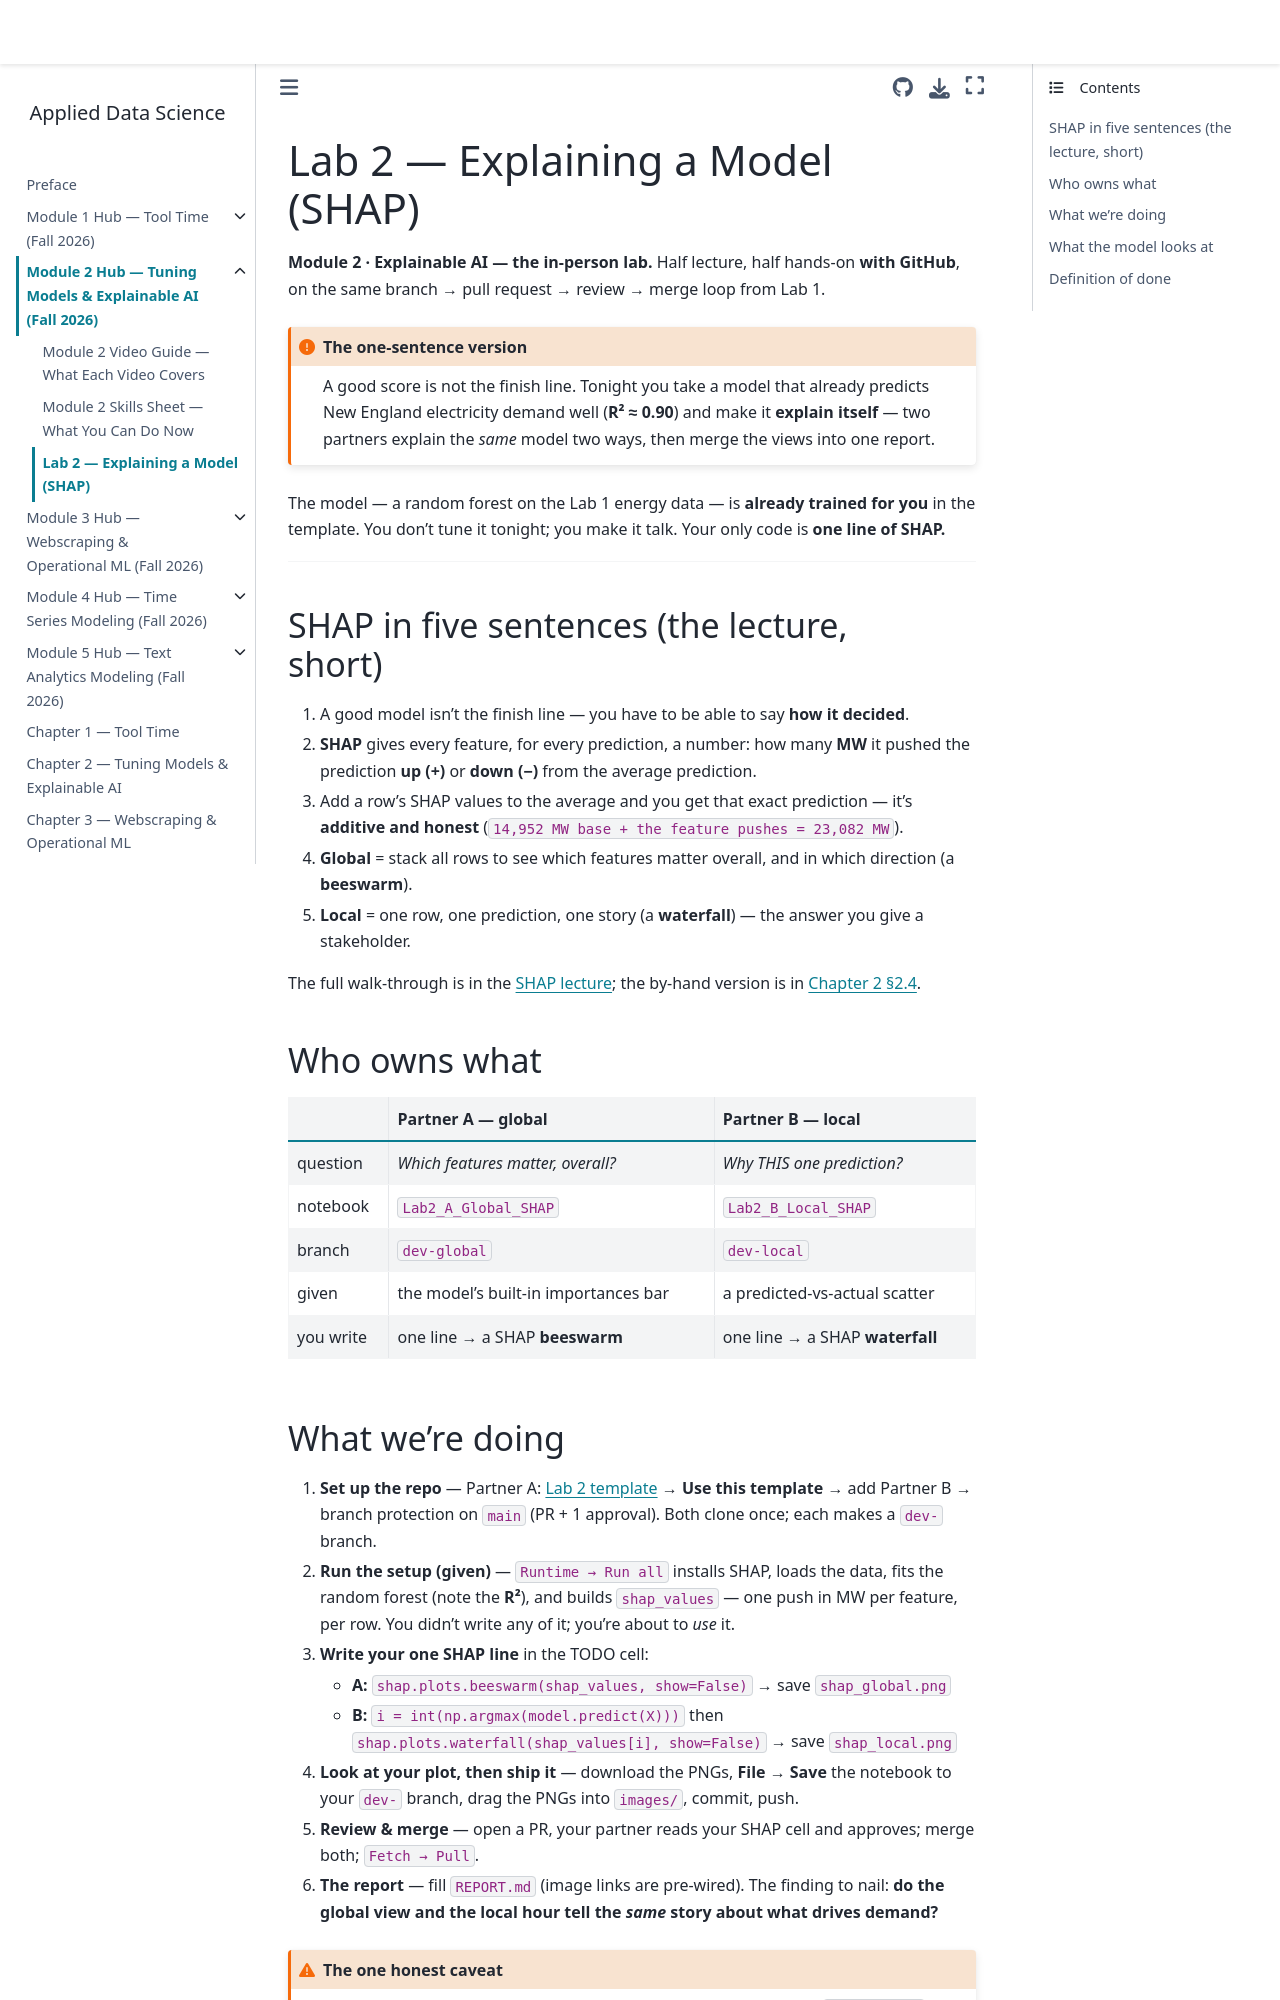

repository: drdave-teaching/opim5512-textbook · page: module2_hub/lab2.html · generator: jekyll

# Lab 2 — Explaining a Model (SHAP)

**Module 2 · Explainable AI — the in-person lab.** Half lecture, half hands-on **with GitHub**, on the same branch → pull request → review → merge loop from Lab 1.

:::{admonition} The one-sentence version
:class: important
A good score is not the finish line. Tonight you take a model that already predicts New England electricity demand well (**R² ≈ 0.90**) and make it **explain itself** — two partners explain the *same* model two ways, then merge the views into one report.
:::

The model — a random forest on the Lab 1 energy data — is **already trained for you** in the template. You don't tune it tonight; you make it talk. Your only code is **one line of SHAP.**

---

## SHAP in five sentences (the lecture, short)

1. A good model isn't the finish line — you have to be able to say **how it decided**.
2. **SHAP** gives every feature, for every prediction, a number: how many **MW** it pushed the prediction **up (+)** or **down (−)** from the average prediction.
3. Add a row's SHAP values to the average and you get that exact prediction — it's **additive and honest** (`14,952 MW base + the feature pushes = 23,082 MW`).
4. **Global** = stack all rows to see which features matter overall, and in which direction (a **beeswarm**).
5. **Local** = one row, one prediction, one story (a **waterfall**) — the answer you give a stakeholder.

The full walk-through is in the [SHAP lecture](https://github.com/drdave-teaching/OPIM5512-labs/blob/master/Module2/Week3_xAI/Lab2_SHAP/SHAP_LECTURE.md); the by-hand version is in [Chapter 2 §2.4](../m2_tuning_xai/index.md).

## Who owns what

| | Partner A — **global** | Partner B — **local** |
|---|---|---|
| question | *Which features matter, overall?* | *Why THIS one prediction?* |
| notebook | `Lab2_A_Global_SHAP` | `Lab2_B_Local_SHAP` |
| branch | `dev-global` | `dev-local` |
| given | the model's built-in importances bar | a predicted-vs-actual scatter |
| you write | one line → a SHAP **beeswarm** | one line → a SHAP **waterfall** |
